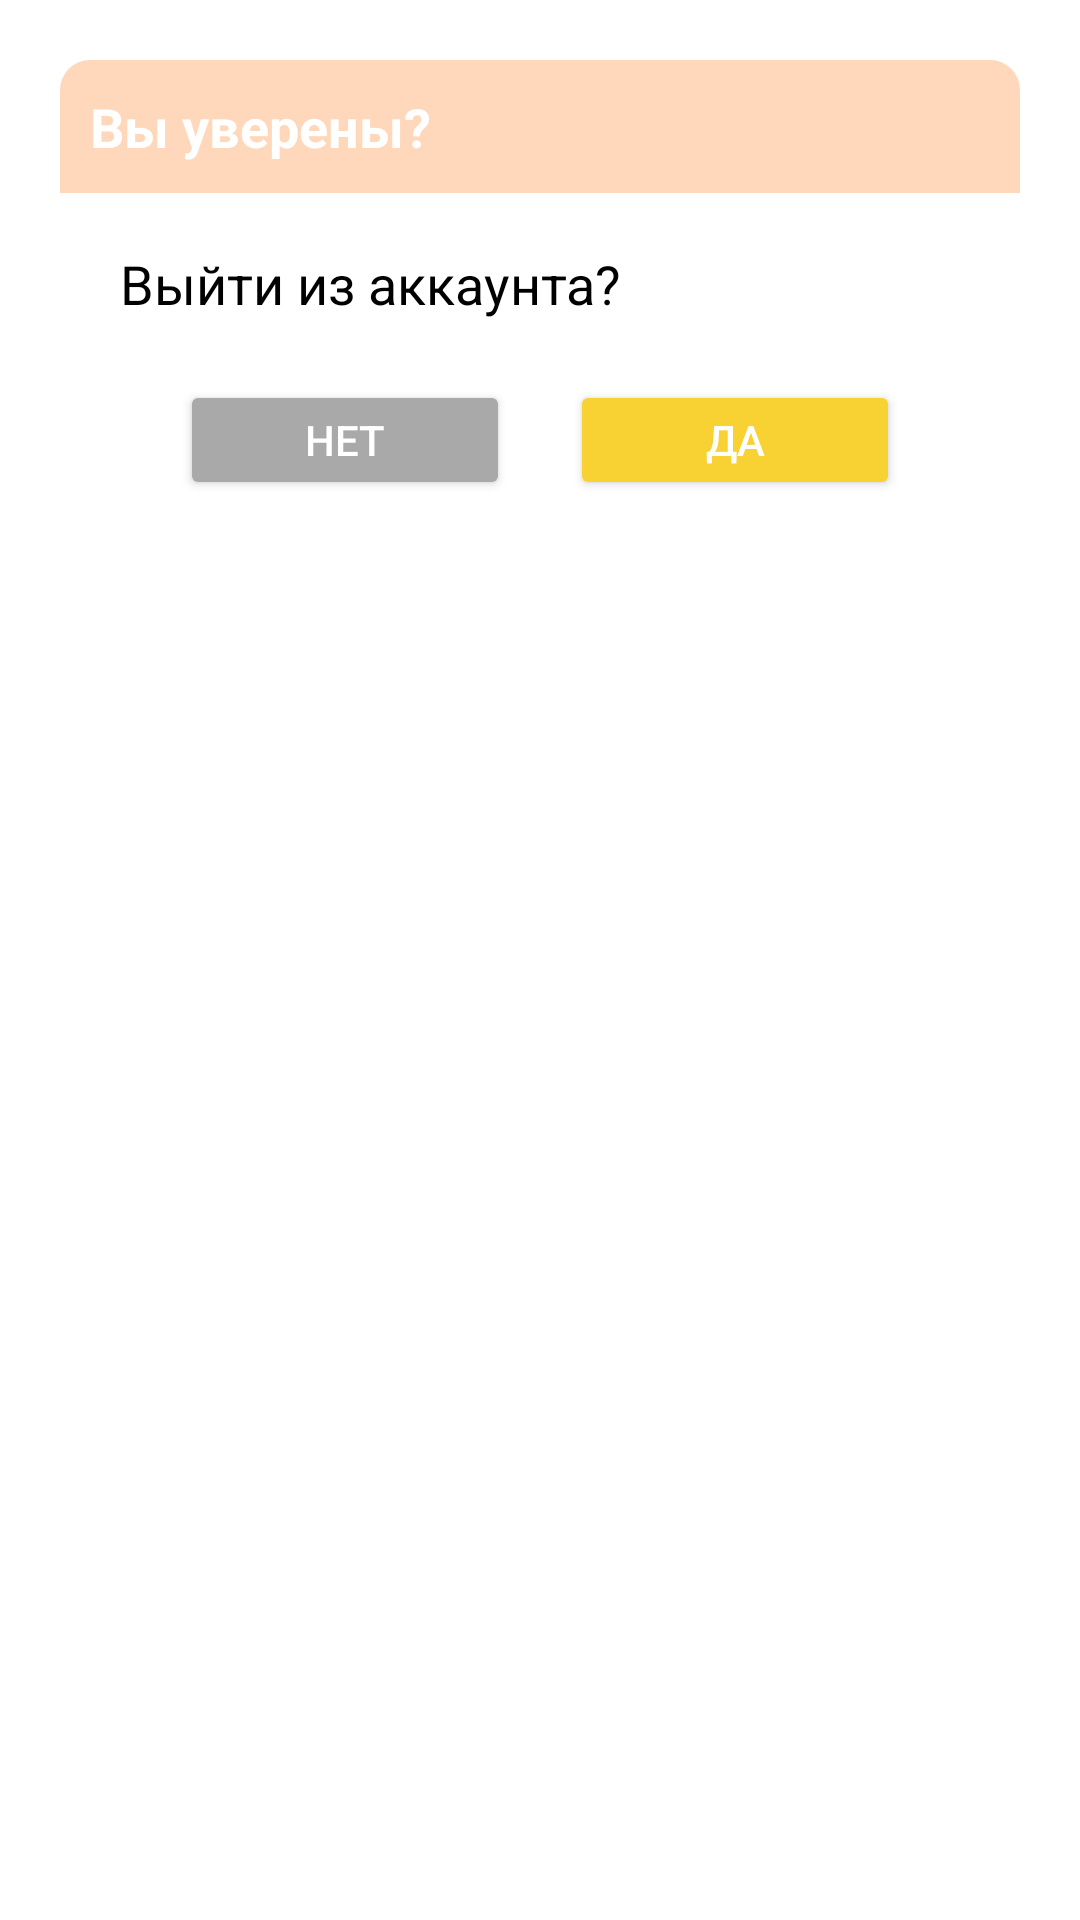

Produce the Android XML layout that renders to this screen, including the resource entries it uses.
<!-- AndroidManifest.xml: application theme Theme.PlaygroundNear -->
<!-- res/layout/dialog_layout.xml -->
<?xml version="1.0" encoding="utf-8"?>
<androidx.constraintlayout.widget.ConstraintLayout xmlns:android="http://schemas.android.com/apk/res/android"
    android:layout_width="match_parent"
    android:layout_height="wrap_content"
    xmlns:app="http://schemas.android.com/apk/res-auto"
    android:layout_margin="20dp"
    android:padding="20dp"
    android:id="@+id/dialog_layout_container">

    <androidx.constraintlayout.widget.ConstraintLayout
        android:id="@+id/dialog_layout"
        android:layout_width="match_parent"
        android:layout_height="wrap_content"
        android:background="@drawable/dialog_background"
        app:layout_constraintTop_toTopOf="parent">

        <TextView
            android:id="@+id/text_title"
            android:layout_width="match_parent"
            android:layout_height="wrap_content"
            android:background="@drawable/dialog_title_background"
            android:padding="10dp"
            android:textColor="@color/white"
            android:textStyle="bold"
            android:textSize="18sp"
            android:text="Вы уверены?"
            />

        <ImageView
            android:id="@+id/image_icon"
            android:layout_width="25dp"
            android:layout_height="25dp"
            android:layout_marginEnd="10dp"
            android:contentDescription="@string/app_name"
            app:layout_constraintBottom_toBottomOf="@id/text_title"
            app:layout_constraintEnd_toEndOf="parent"
            app:layout_constraintTop_toTopOf="@id/text_title"
            app:tint="@color/red"
            android:src="@drawable/ic_error"/>

        <TextView
            android:id="@+id/text_message"
            android:layout_width="match_parent"
            android:layout_height="wrap_content"
            android:layout_marginStart="20dp"
            android:layout_marginTop="18dp"
            android:layout_marginEnd="20dp"
            android:layout_marginBottom="40dp"
            android:textColor="@color/black"
            android:textSize="18sp"
            app:layout_constraintBottom_toBottomOf="parent"
            app:layout_constraintTop_toBottomOf="@id/text_title"
            android:text="Выйти из аккаунта?"
            />

    </androidx.constraintlayout.widget.ConstraintLayout>

    <Button
        android:id="@+id/dialog_no"
        android:layout_width="0dp"
        android:layout_height="40dp"
        android:layout_marginStart="40dp"
        android:layout_marginEnd="10dp"
        android:backgroundTint="@color/dark_gray"
        android:textColor="@color/white"
        android:textSize="14sp"
        app:layout_constraintEnd_toStartOf="@id/dialog_yes"
        app:layout_constraintStart_toStartOf="parent"
        app:layout_constraintBottom_toBottomOf="@id/dialog_layout"
        app:layout_constraintTop_toBottomOf="@id/dialog_layout"
        android:text="Нет"
        />

    <Button
        android:id="@+id/dialog_yes"
        android:layout_width="0dp"
        android:layout_height="40dp"
        android:layout_marginStart="10dp"
        android:layout_marginEnd="40dp"
        android:backgroundTint="@color/color_nav_bar"
        android:textColor="@color/white"
        android:textSize="14sp"
        app:layout_constraintBottom_toBottomOf="@id/dialog_layout"
        app:layout_constraintEnd_toEndOf="parent"
        app:layout_constraintStart_toEndOf="@id/dialog_no"
        app:layout_constraintTop_toBottomOf="@id/dialog_layout"
        android:text="Да"
        />


</androidx.constraintlayout.widget.ConstraintLayout>
<!-- resources referenced by this layout -->
<resources>
  <color name="black">#FF000000</color>
  <color name="color_nav_bar">#F8D132</color>
  <color name="dark_gray">#a9a9a9</color>
  <color name="red">#E40017</color>
  <color name="white">#FFFFFFFF</color>
  <!-- drawable dialog_title_background (drawable) -->
  <?xml version="1.0" encoding="utf-8"?>
  <shape xmlns:android="http://schemas.android.com/apk/res/android" android:shape="rectangle">
      <solid android:color="@color/dark_peach"/>
      <corners android:topLeftRadius="10dp"
          android:topRightRadius="10dp"/>
  </shape>
  <string name="app_name">Площадки рядом</string>
  <style name="Theme.PlaygroundNear" parent="Theme.MaterialComponents.DayNight.DarkActionBar">
          
          <item name="colorPrimary">@color/purple_500</item>
          <item name="colorPrimaryVariant">@color/purple_700</item>
          <item name="colorOnPrimary">@color/white</item>
          
          <item name="colorSecondary">@color/teal_200</item>
          <item name="colorSecondaryVariant">@color/teal_700</item>
          <item name="colorOnSecondary">@color/black</item>
          <item name="statusBarBackground">@color/peach_orange</item>
          
          <item name="android:statusBarColor" tools:targetApi="l">?attr/statusBarBackground</item>
          
      </style>
  <color name="dark_peach">#ffd8bb</color>
  <color name="purple_500">#FF6200EE</color>
  <color name="purple_700">#FF3700B3</color>
  <color name="teal_200">#FF03DAC5</color>
  <color name="teal_700">#FF018786</color>
  <color name="peach_orange">#ffcc93</color>
</resources>
